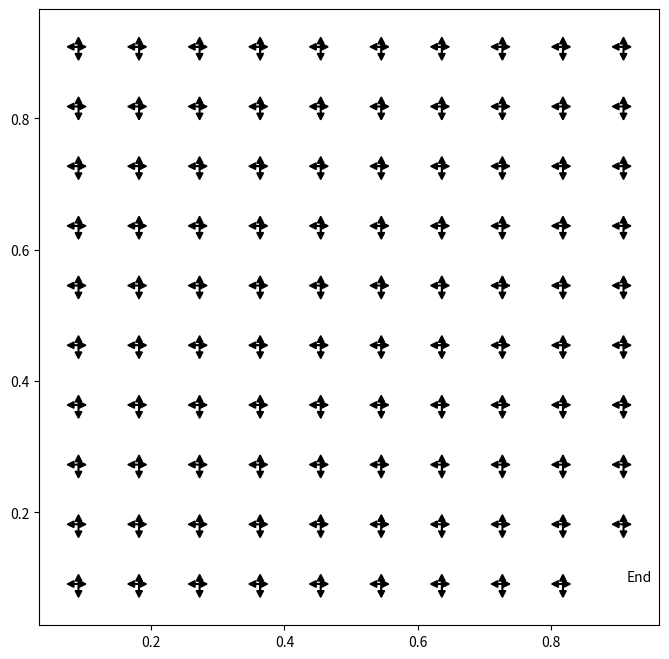

Python code for this plot:
import collections
import matplotlib.pyplot as plt


class Space:
    def __init__(self, n_list):
        self.n_list = n_list
        self.n = len(n_list)

    def __getitem__(self, item):
        return self.n_list[item]


class GridWorld:
    def __init__(self, n=4, block=[]):
        self.grid_size = n
        self.state_space = Space([i for i in range(n*n)])
        self.action_space = Space([0, 1, 2, 3])
        self.current_state = -1
        self.termination = [n*n - 1]
        self.block = block

    def reset(self):
        # self.current_state = self.state_space[int(self.grid_size * self.grid_size / 2)]
        self.current_state = self.state_space[0]
        return self.current_state

    def step(self, action):
        height = width = self.grid_size
        punish_value = -10
        # punish_value = 0
        if action == 0:
            # go left
            new_position = self.current_state % width - 1
            if new_position < 0:
                return None, 0, False, True
            elif self.current_state - 1 in self.block:
                return None, 0, False, True
            else:
                self.current_state -= 1
                if self.current_state in self.termination:
                    return self.current_state, 1, True, {}
                else:
                    return self.current_state, 0, False, {}

        if action == 1:
            # go upper
            new_position = int(self.current_state / width) - 1
            if new_position < 0:
                return None, 0, False, True
            elif self.current_state - width in self.block:
                return None, 0, False, True
            else:
                self.current_state -= width
                if self.current_state in self.termination:
                    return self.current_state, 1, True, {}
                else:
                    return self.current_state, 0, False, {}

        if action == 2:
            # go right
            new_position = self.current_state % width + 1
            if new_position >= width:
                return None, 0, False, True
            elif self.current_state + 1 in self.block:
                return None, 0, False, True
            else:
                self.current_state += 1
                if self.current_state in self.termination:
                    return self.current_state, 1, True, {}
                else:
                    return self.current_state, 0, False, {}

        if action == 3:
            # go down
            new_position = int(self.current_state / width) + 1
            if new_position >= height:
                return None, 0, False, True
            elif self.current_state + width in self.block:
                return None, 0, False, True
            else:
                self.current_state += width
                if self.current_state in self.termination:
                    return self.current_state, 1, True, {}
                else:
                    return self.current_state, 0, False, {}

    def plot_grid_world(self, policy):
        n = self.grid_size
        size_of_action_space = self.action_space.n
        plt.figure(figsize=(8, 8))
        for i in range(n):
            for j in range(n):
                if i*n+j in self.termination:
                    plt.text((j + 1.05) / (n + 1), 1 - (i + 0.95) / (n + 1), 'End',
                             size='medium')
                    continue
                if i*n+j in self.block:
                    plt.text((j + 1.05) / (n + 1), 1 - (i + 0.95) / (n + 1), 'B',
                             size='medium')
                    continue
                for action_iter in range(size_of_action_space):
                    if policy[i*n+j][action_iter] != 0:
                        length = policy[i*n+j][action_iter]
                        if action_iter == 0:
                            plt.arrow((j + 1) / (n + 1), 1 - (i + 1) / (n + 1),  -1*length/ (4 * (n + 1)), 0,
                                      head_width=0.01, head_length=0.01, fc='k', ec='k')
                        if action_iter == 1:
                            plt.arrow((j + 1) / (n + 1), 1 - (i + 1) / (n + 1),  0, 1*length / (4 * (n + 1)),
                                      head_width=0.01, head_length=0.01, fc='k', ec='k')
                        if action_iter == 2:
                            plt.arrow((j + 1) / (n + 1), 1 - (i + 1) / (n + 1),  +1*length/ (4 * (n + 1)), 0,
                                      head_width=0.01, head_length=0.01, fc='k', ec='k')
                        if action_iter == 3:
                            plt.arrow((j + 1) / (n + 1), 1 - (i + 1) / (n + 1),  0, -1*length / (4 * (n + 1)),
                                      head_width=0.01, head_length=0.01, fc='k', ec='k')
        plt.show()


if __name__ == '__main__':
    policy_test = collections.defaultdict(lambda: [.3,.2,.05,.45])
    env = GridWorld(10)
    env.plot_grid_world(policy_test)